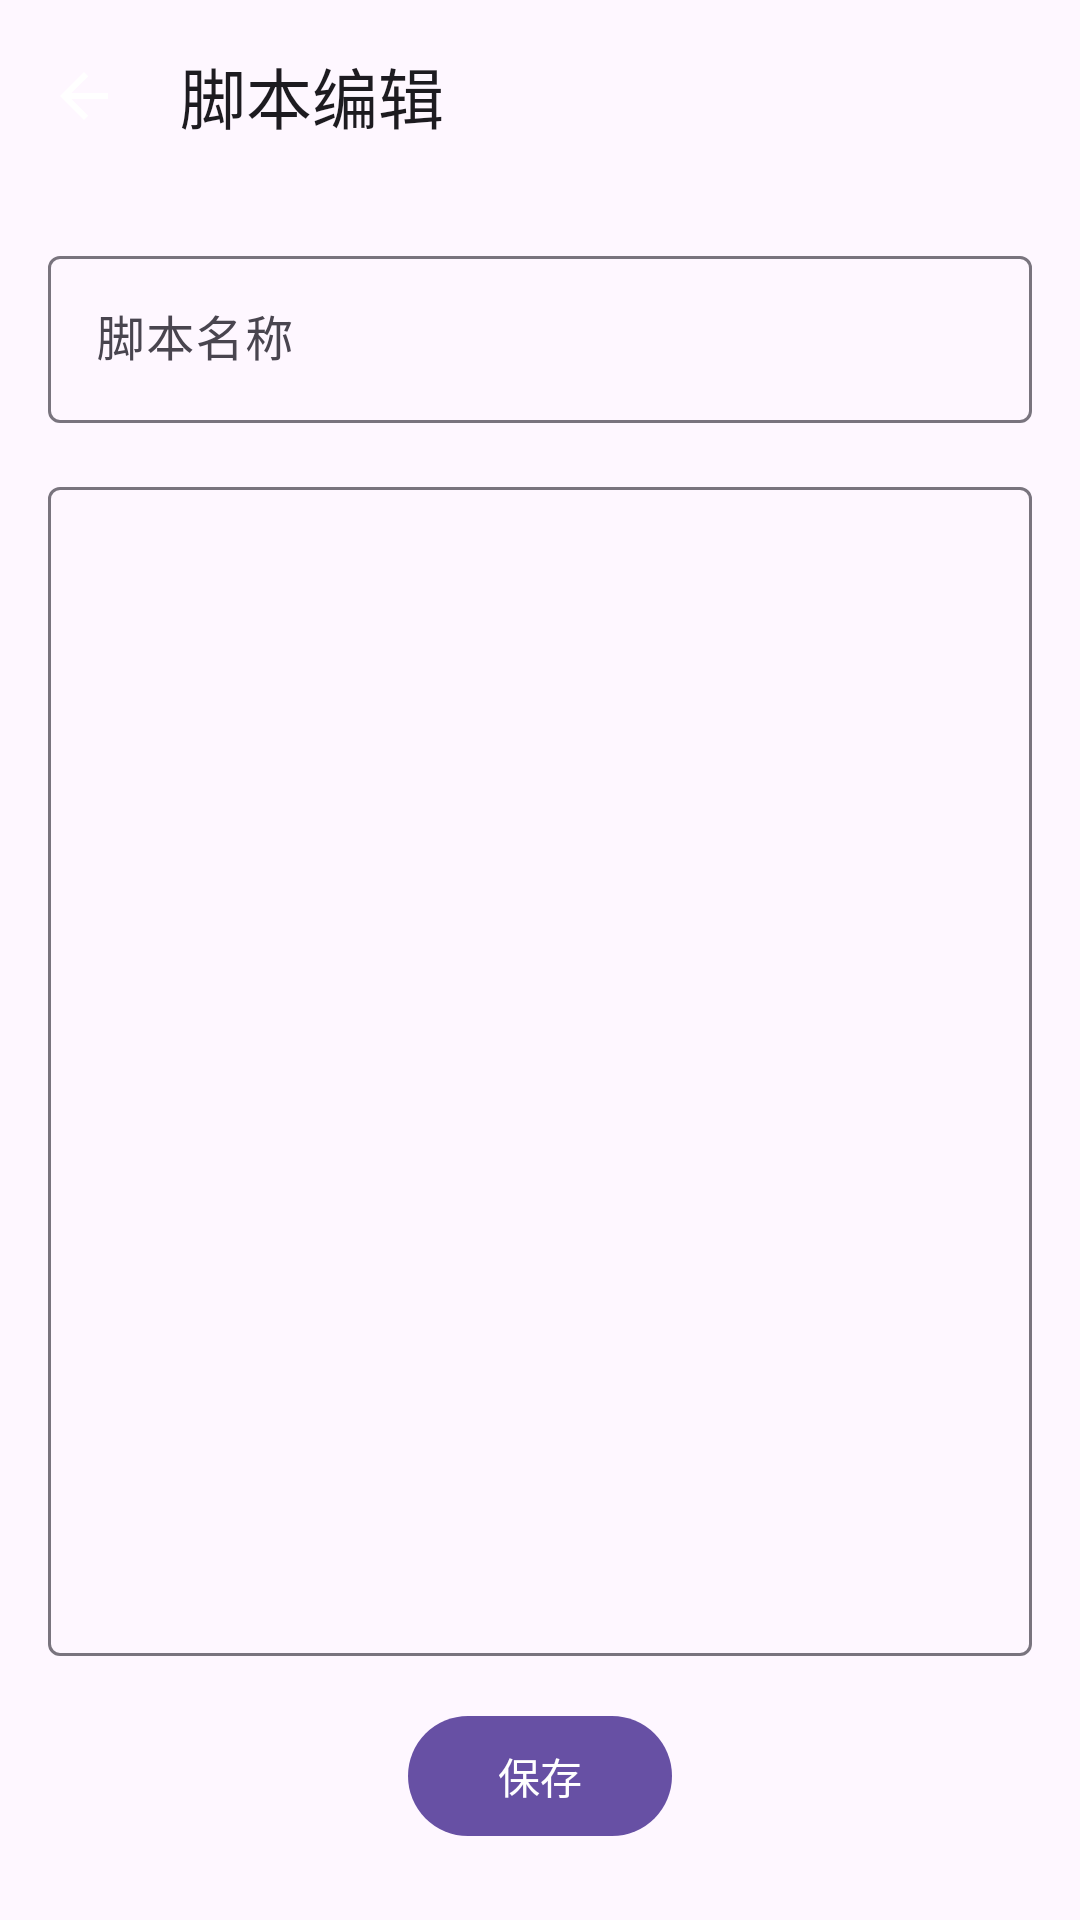

Reconstruct the res/layout file that produces this screen, plus the resources it refers to.
<!-- AndroidManifest.xml: application theme Theme.WechatAutomation -->
<!-- res/layout/activity_profile_editor.xml -->
<?xml version="1.0" encoding="utf-8"?>
<androidx.constraintlayout.widget.ConstraintLayout xmlns:android="http://schemas.android.com/apk/res/android"
    xmlns:app="http://schemas.android.com/apk/res-auto"
    xmlns:tools="http://schemas.android.com/tools"
    android:layout_width="match_parent"
    android:layout_height="match_parent"
    tools:context=".ProfileEditorActivity">

    <com.google.android.material.appbar.MaterialToolbar
        android:id="@+id/editorToolbar"
        android:layout_width="0dp"
        android:layout_height="wrap_content"
        android:theme="@style/ThemeOverlay.Material3.ActionBar"
        app:layout_constraintEnd_toEndOf="parent"
        app:layout_constraintStart_toStartOf="parent"
        app:layout_constraintTop_toTopOf="parent"
        app:navigationIcon="@drawable/ic_arrow_back"
        app:title="@string/title_profile_editor" />

    <com.google.android.material.textfield.TextInputLayout
        android:id="@+id/nameLayout"
        android:layout_width="0dp"
        android:layout_height="wrap_content"
        android:layout_marginHorizontal="16dp"
        android:layout_marginTop="16dp"
        app:layout_constraintEnd_toEndOf="parent"
        app:layout_constraintStart_toStartOf="parent"
        app:layout_constraintTop_toBottomOf="@id/editorToolbar">

        <com.google.android.material.textfield.TextInputEditText
            android:id="@+id/profileNameInput"
            android:layout_width="match_parent"
            android:layout_height="wrap_content"
            android:hint="@string/hint_profile_name"
            android:inputType="textCapSentences" />
    </com.google.android.material.textfield.TextInputLayout>

    <com.google.android.material.textfield.TextInputLayout
        android:id="@+id/jsonLayout"
        android:layout_width="0dp"
        android:layout_height="0dp"
        android:layout_margin="16dp"
        app:layout_constraintBottom_toTopOf="@id/saveButton"
        app:layout_constraintEnd_toEndOf="parent"
        app:layout_constraintStart_toStartOf="parent"
        app:layout_constraintTop_toBottomOf="@id/nameLayout">

        <com.google.android.material.textfield.TextInputEditText
            android:id="@+id/profileEditor"
            android:layout_width="match_parent"
            android:layout_height="match_parent"
            android:gravity="start|top"
            android:inputType="textMultiLine|textNoSuggestions"
            android:minLines="12"
            android:overScrollMode="always"
            android:scrollbars="vertical" />
    </com.google.android.material.textfield.TextInputLayout>

    <com.google.android.material.button.MaterialButton
        android:id="@+id/saveButton"
        style="@style/Widget.Material3.Button"
        android:layout_width="wrap_content"
        android:layout_height="wrap_content"
        android:layout_marginBottom="24dp"
        android:text="@string/action_save"
        app:layout_constraintBottom_toBottomOf="parent"
        app:layout_constraintEnd_toEndOf="parent"
        app:layout_constraintStart_toStartOf="parent" />

</androidx.constraintlayout.widget.ConstraintLayout>
<!-- resources referenced by this layout -->
<resources>
  <!-- drawable ic_arrow_back (drawable) -->
  <?xml version="1.0" encoding="utf-8"?>
  <vector xmlns:android="http://schemas.android.com/apk/res/android"
      android:width="24dp"
      android:height="24dp"
      android:viewportWidth="24"
      android:viewportHeight="24">
      <path
          android:fillColor="@android:color/white"
          android:pathData="M20,11H7.83l5.59,-5.59L12,4l-8,8 8,8 1.41,-1.41L7.83,13H20v-2z" />
  </vector>
  <string name="action_save">保存</string>
  <string name="hint_profile_name">脚本名称</string>
  <string name="title_profile_editor">脚本编辑</string>
  <style name="Theme.WechatAutomation" parent="Theme.Material3.DayNight.NoActionBar">
          
      </style>
</resources>
